6-way image classification set "processed_campo_aug" from GitHub (GabrielMacielZavarize/identificadordeabelha); label vocabulary: cleopatra, cupreola, discors, euterpe, semele, sparsilis.

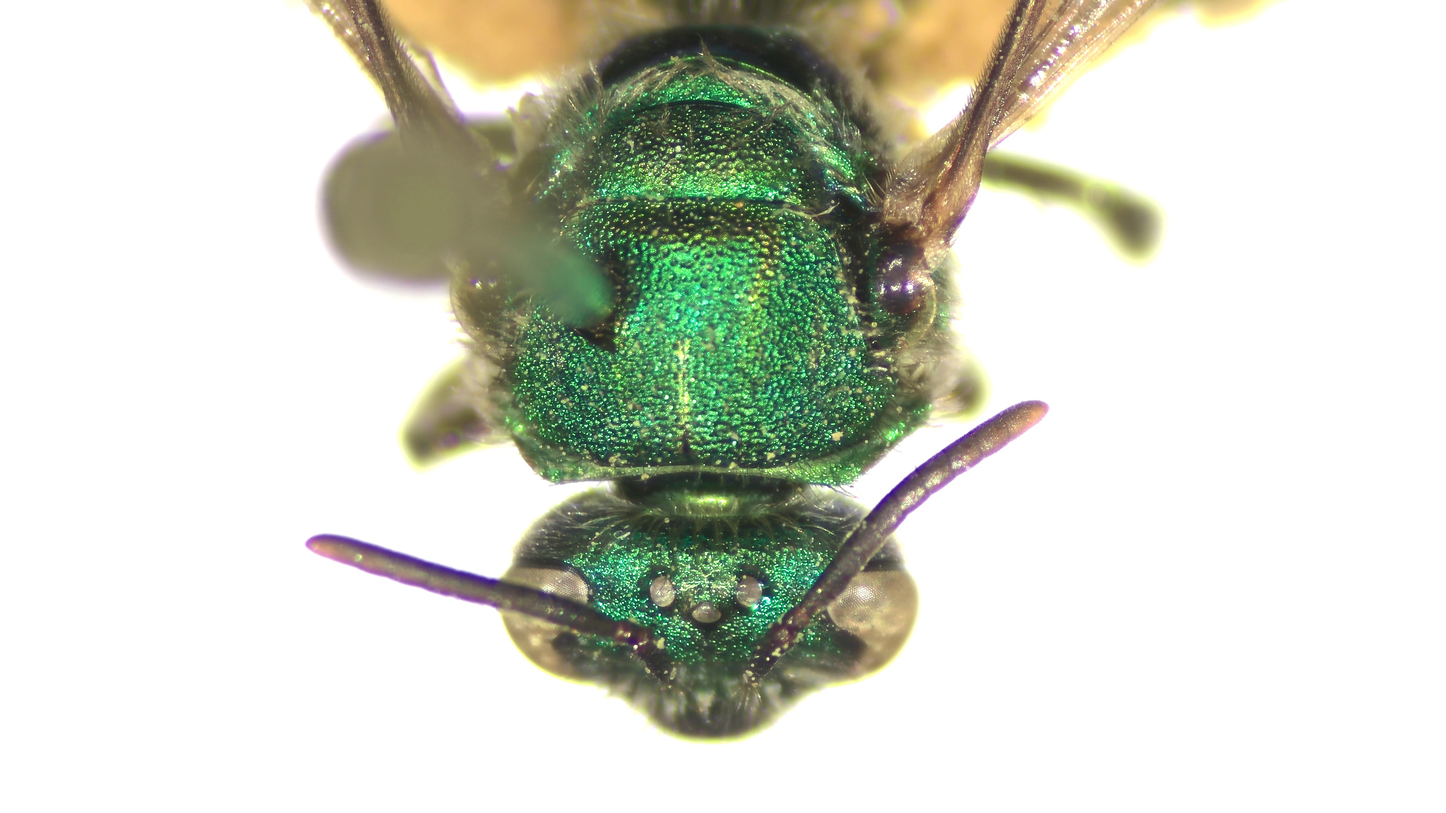
Label: discors

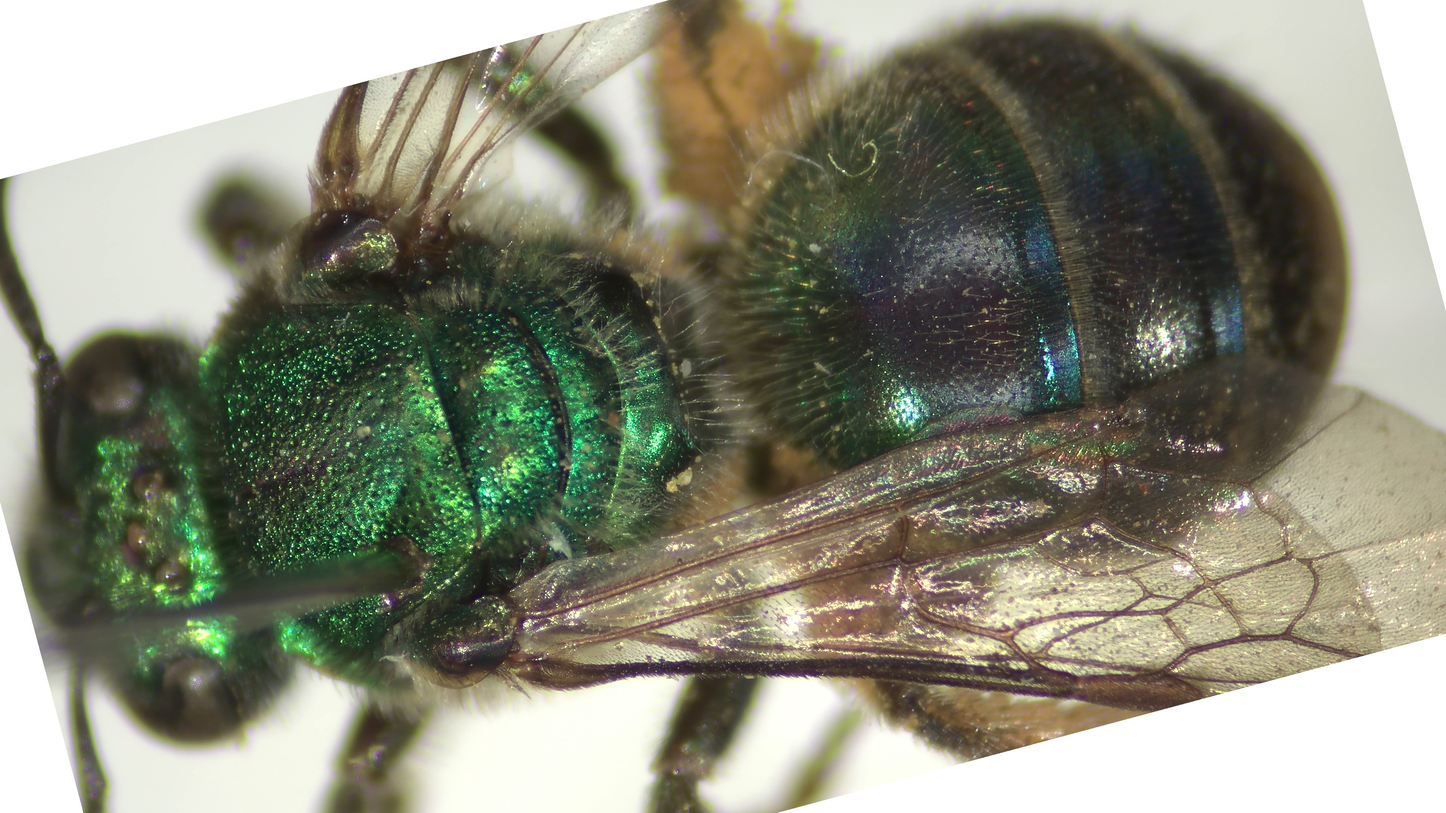
Label: sparsilis

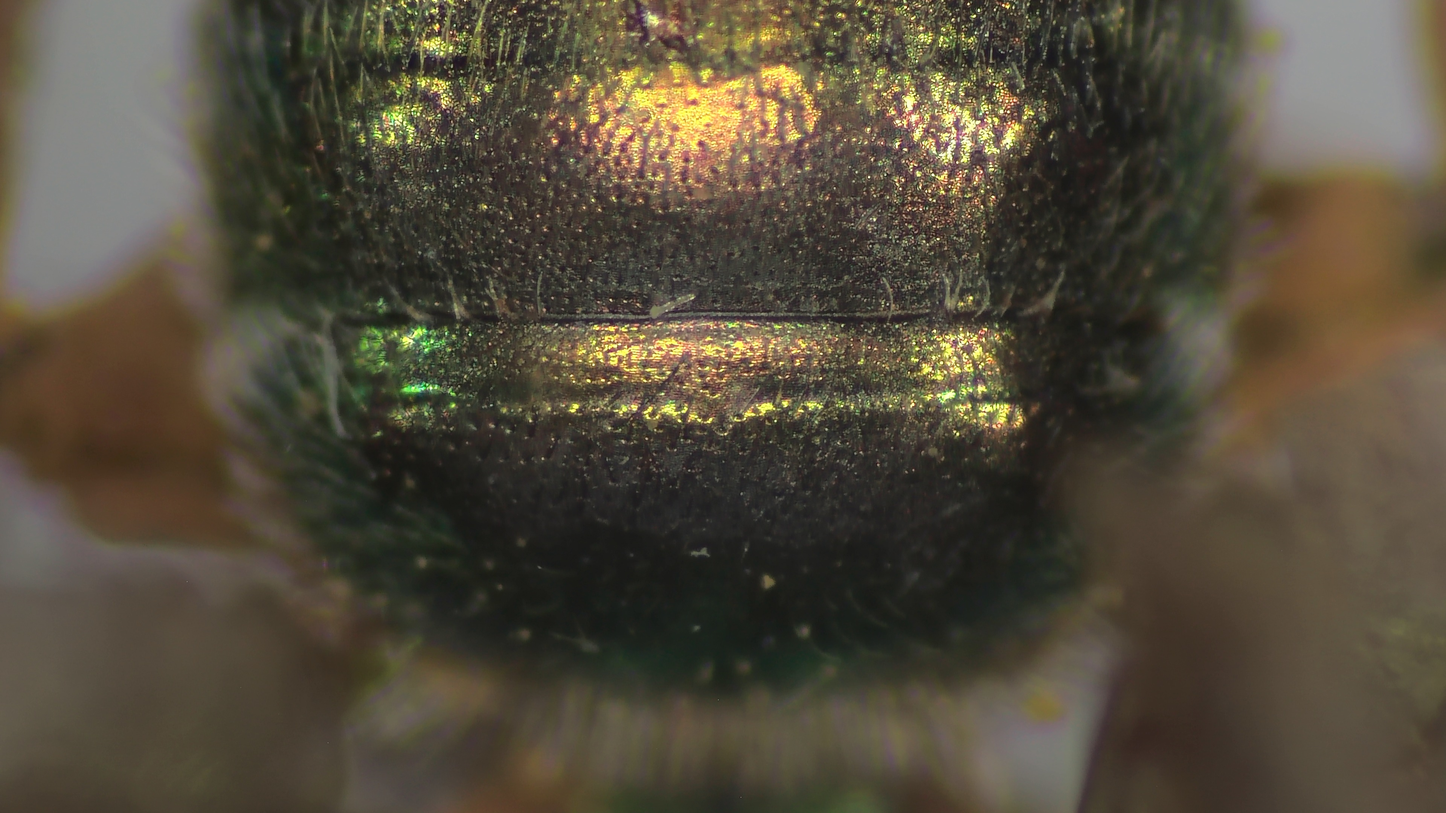
Label: euterpe

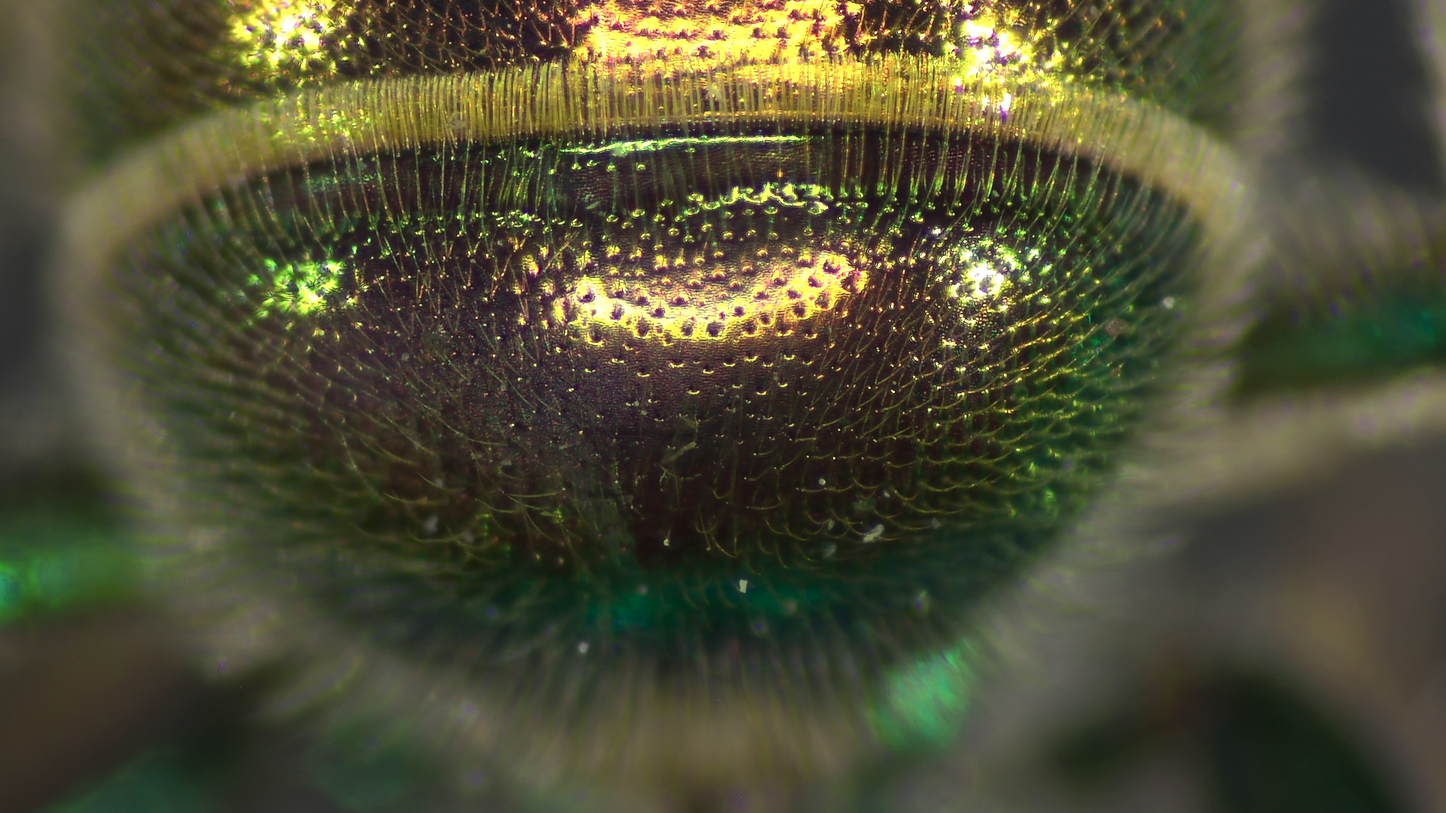
Label: cupreola

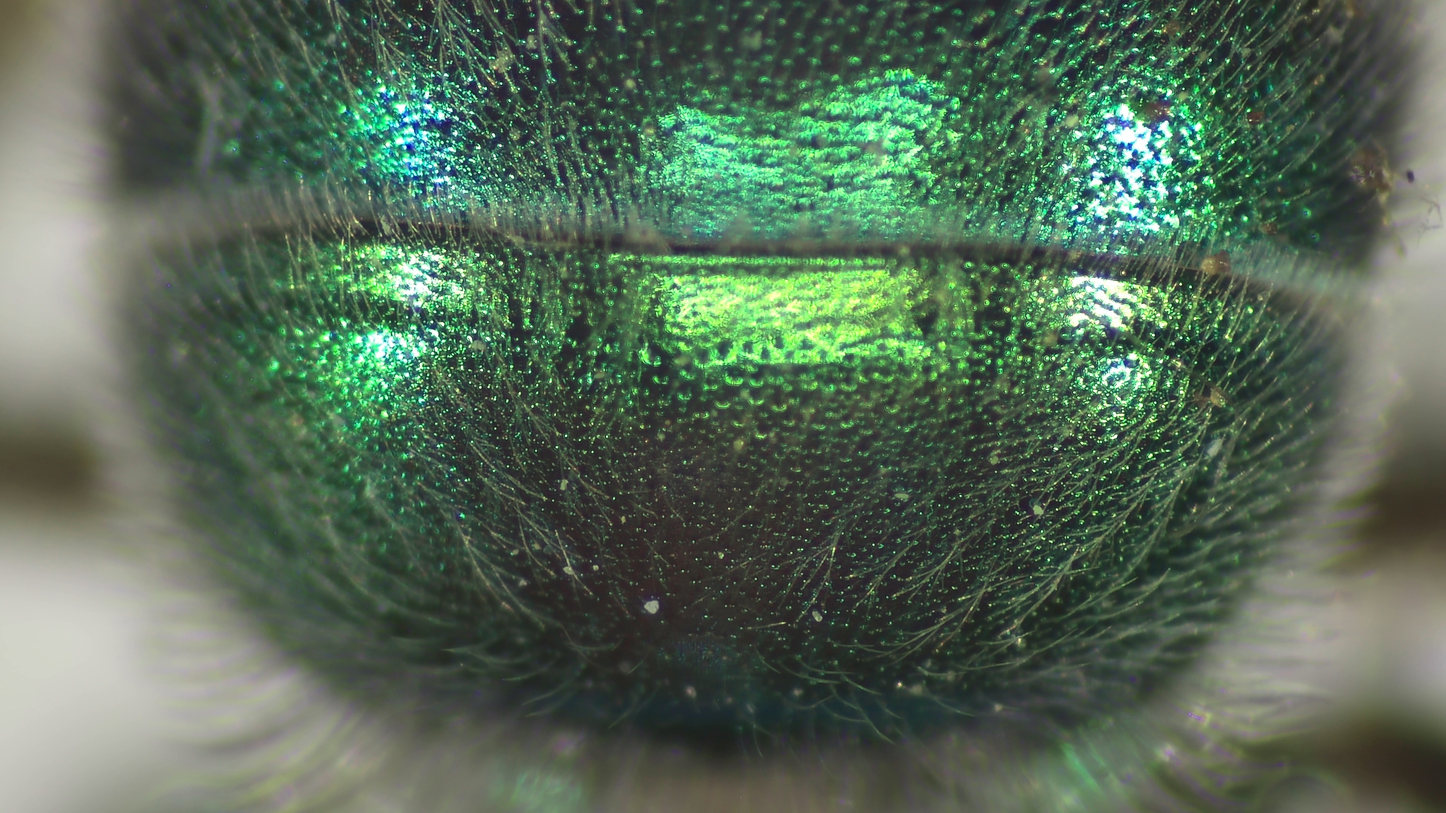
Label: semele

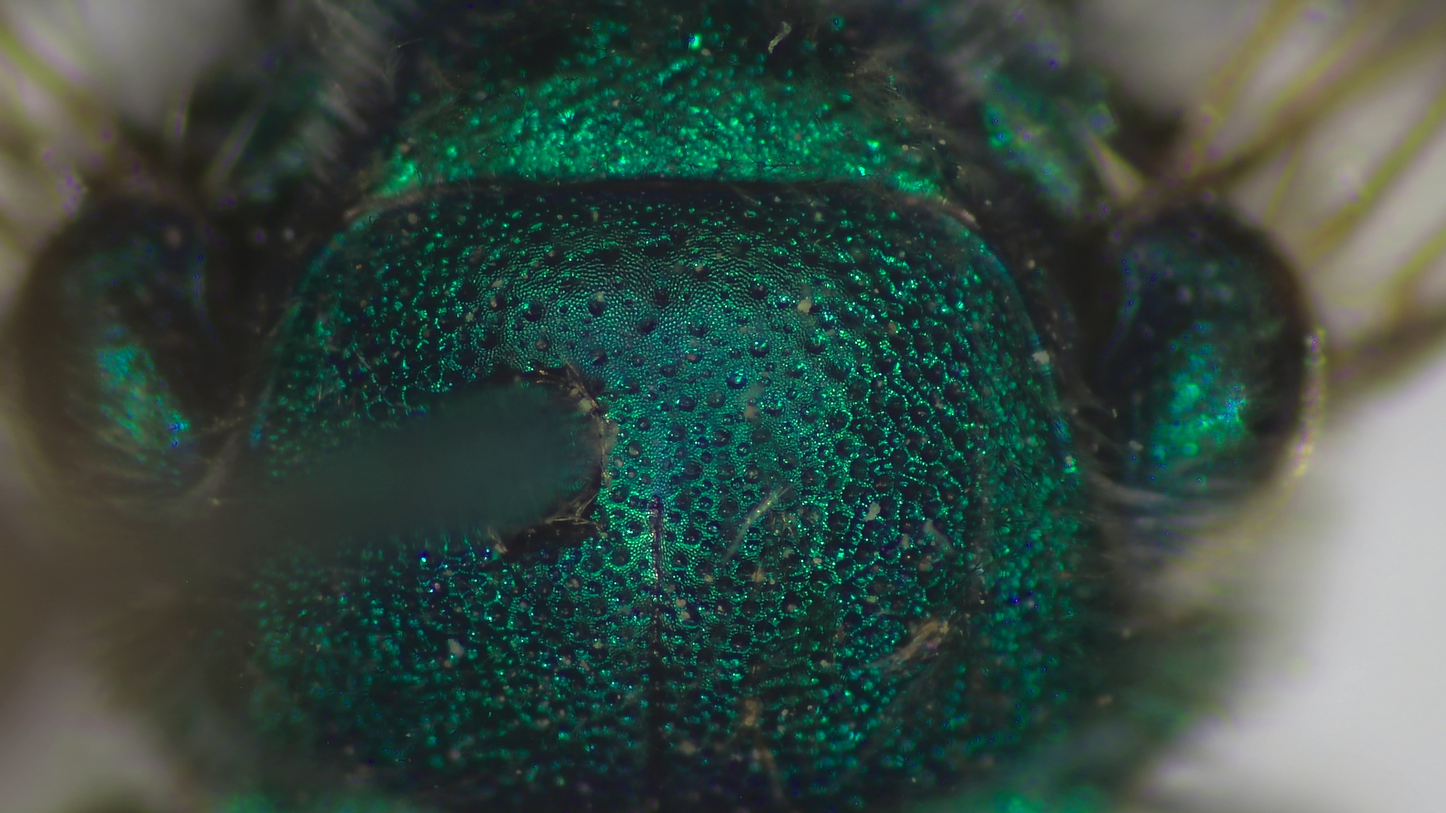
Label: cleopatra
